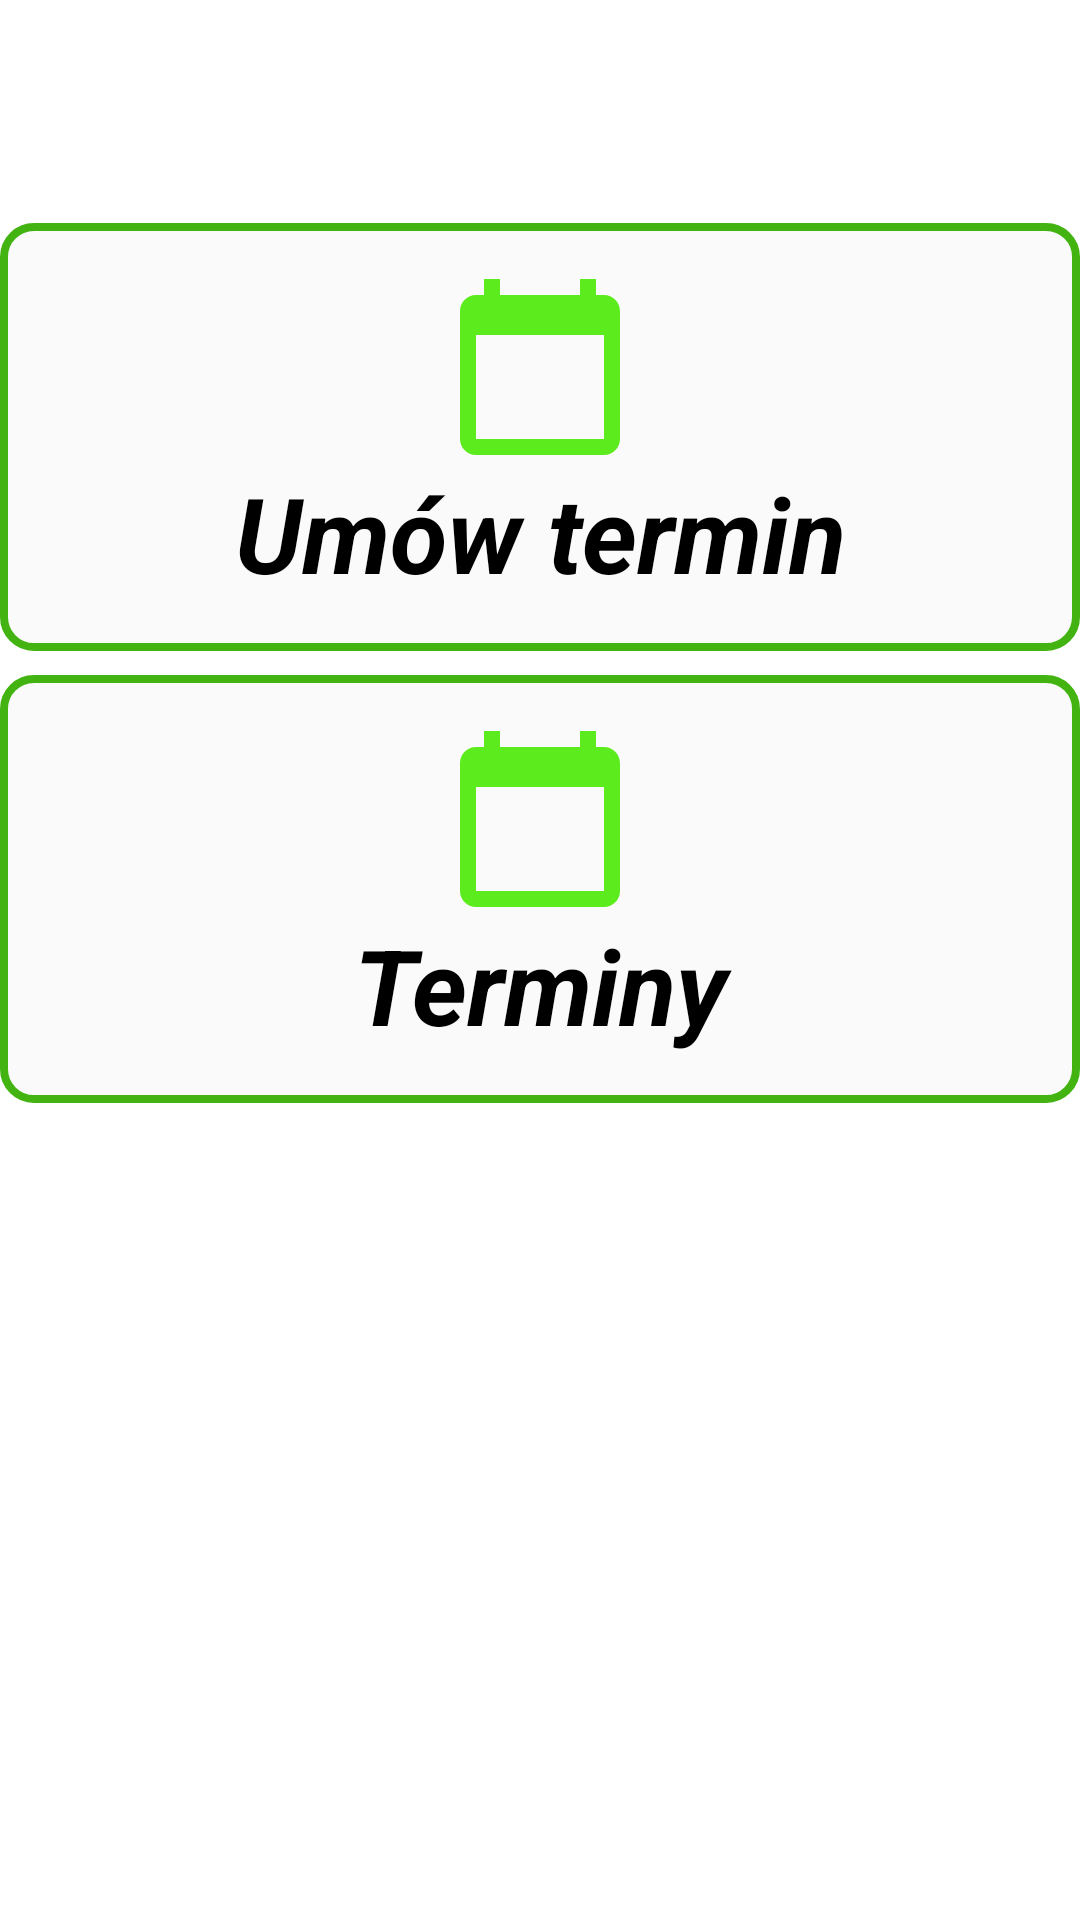

Here is an Android app screen rendered from its layout file. Give the layout XML and the strings, colors and styles it references.
<!-- AndroidManifest.xml: application theme Theme.TerminarzG -->
<!-- res/layout/activity_klient.xml -->
<?xml version="1.0" encoding="utf-8"?>
<RelativeLayout xmlns:android="http://schemas.android.com/apk/res/android"
    xmlns:app="http://schemas.android.com/apk/res-auto"
    xmlns:tools="http://schemas.android.com/tools"
    android:layout_width="match_parent"
    android:layout_height="match_parent"
    tools:context=".MainActivity">
    <ScrollView
        android:layout_width="match_parent"
        android:layout_height="match_parent"
        android:layout_alignParentTop="true"
        android:layout_alignParentBottom="true"
        android:layout_alignParentStart="true"
        android:layout_centerHorizontal="true"
        android:layout_alignParentEnd="true"
        android:scrollbars="none">

    <androidx.constraintlayout.widget.ConstraintLayout
        android:layout_width="match_parent"
        android:layout_height="wrap_content">

    <TextView
        android:id="@+id/umow"
        android:layout_width="match_parent"
        android:layout_height="wrap_content"
        android:text="Umów termin"
        android:textColor="@color/black"
        android:textSize="35dp"
        android:textStyle="bold|italic"
        android:drawableTop="@drawable/ic_calendar"
        android:gravity="center"
        android:background="@drawable/bg_editbox"
        android:padding="16dp"
        app:layout_constraintBottom_toBottomOf="parent"
        app:layout_constraintEnd_toEndOf="parent"
        app:layout_constraintStart_toStartOf="parent"
        app:layout_constraintTop_toTopOf="parent"
        app:layout_constraintVertical_bias="0.33" />

    <TextView
        android:id="@+id/ztermin"
        android:layout_width="match_parent"
        android:layout_height="wrap_content"
        android:text="Terminy"
        android:textColor="@color/black"
        android:textSize="35dp"
        android:textStyle="bold|italic"
        android:drawableTop="@drawable/ic_calendar"
        android:gravity="center"
        android:background="@drawable/bg_editbox"
        android:padding="16dp"
        android:layout_marginTop="8dp"
        app:layout_constraintBottom_toBottomOf="parent"
        app:layout_constraintEnd_toEndOf="parent"
        app:layout_constraintStart_toStartOf="parent"
        app:layout_constraintTop_toBottomOf="@+id/umow"
        app:layout_constraintVertical_bias="0.0" />



    </androidx.constraintlayout.widget.ConstraintLayout>
    </ScrollView>
</RelativeLayout>
<!-- resources referenced by this layout -->
<resources>
  <!-- drawable bg_editbox (drawable) -->
  <?xml version="1.0" encoding="utf-8"?>
  <shape xmlns:android="http://schemas.android.com/apk/res/android"
      android:shape="rectangle" >
  
      <stroke
          android:width="8px"
          android:color="#42B311"
          />
      <solid
          android:color="#05000000"
          />
      <corners
          android:radius="10dp"
          />
  </shape>
  <!-- drawable ic_calendar (drawable) -->
  <vector android:height="64dp" android:tint="#5CEC1E"
      android:viewportHeight="24" android:viewportWidth="24"
      android:width="64dp" xmlns:android="http://schemas.android.com/apk/res/android">
      <path android:fillColor="@android:color/white" android:pathData="M20,3h-1L19,1h-2v2L7,3L7,1L5,1v2L4,3c-1.1,0 -2,0.9 -2,2v16c0,1.1 0.9,2 2,2h16c1.1,0 2,-0.9 2,-2L22,5c0,-1.1 -0.9,-2 -2,-2zM20,21L4,21L4,8h16v13z"/>
  </vector>
  <style name="Theme.TerminarzG" parent="Theme.MaterialComponents.DayNight.DarkActionBar">
          
          <item name="colorPrimary">#5CEC1E</item>
          <item name="colorPrimaryVariant">#42B311</item>
          <item name="colorOnPrimary">@color/white</item>
          
          <item name="colorSecondary">#5CEC1E</item>
          <item name="colorSecondaryVariant">#42B311</item>
          <item name="colorOnSecondary">@color/black</item>
          
          <item name="android:statusBarColor" tools:targetApi="l">?attr/colorPrimaryVariant</item>
          
      </style>
  <!-- not gathered from this repository: default colours our renderer supplied (Android Studio template values) -->
  <color name="black">#FF000000</color>
  <color name="white">#FFFFFFFF</color>
</resources>
